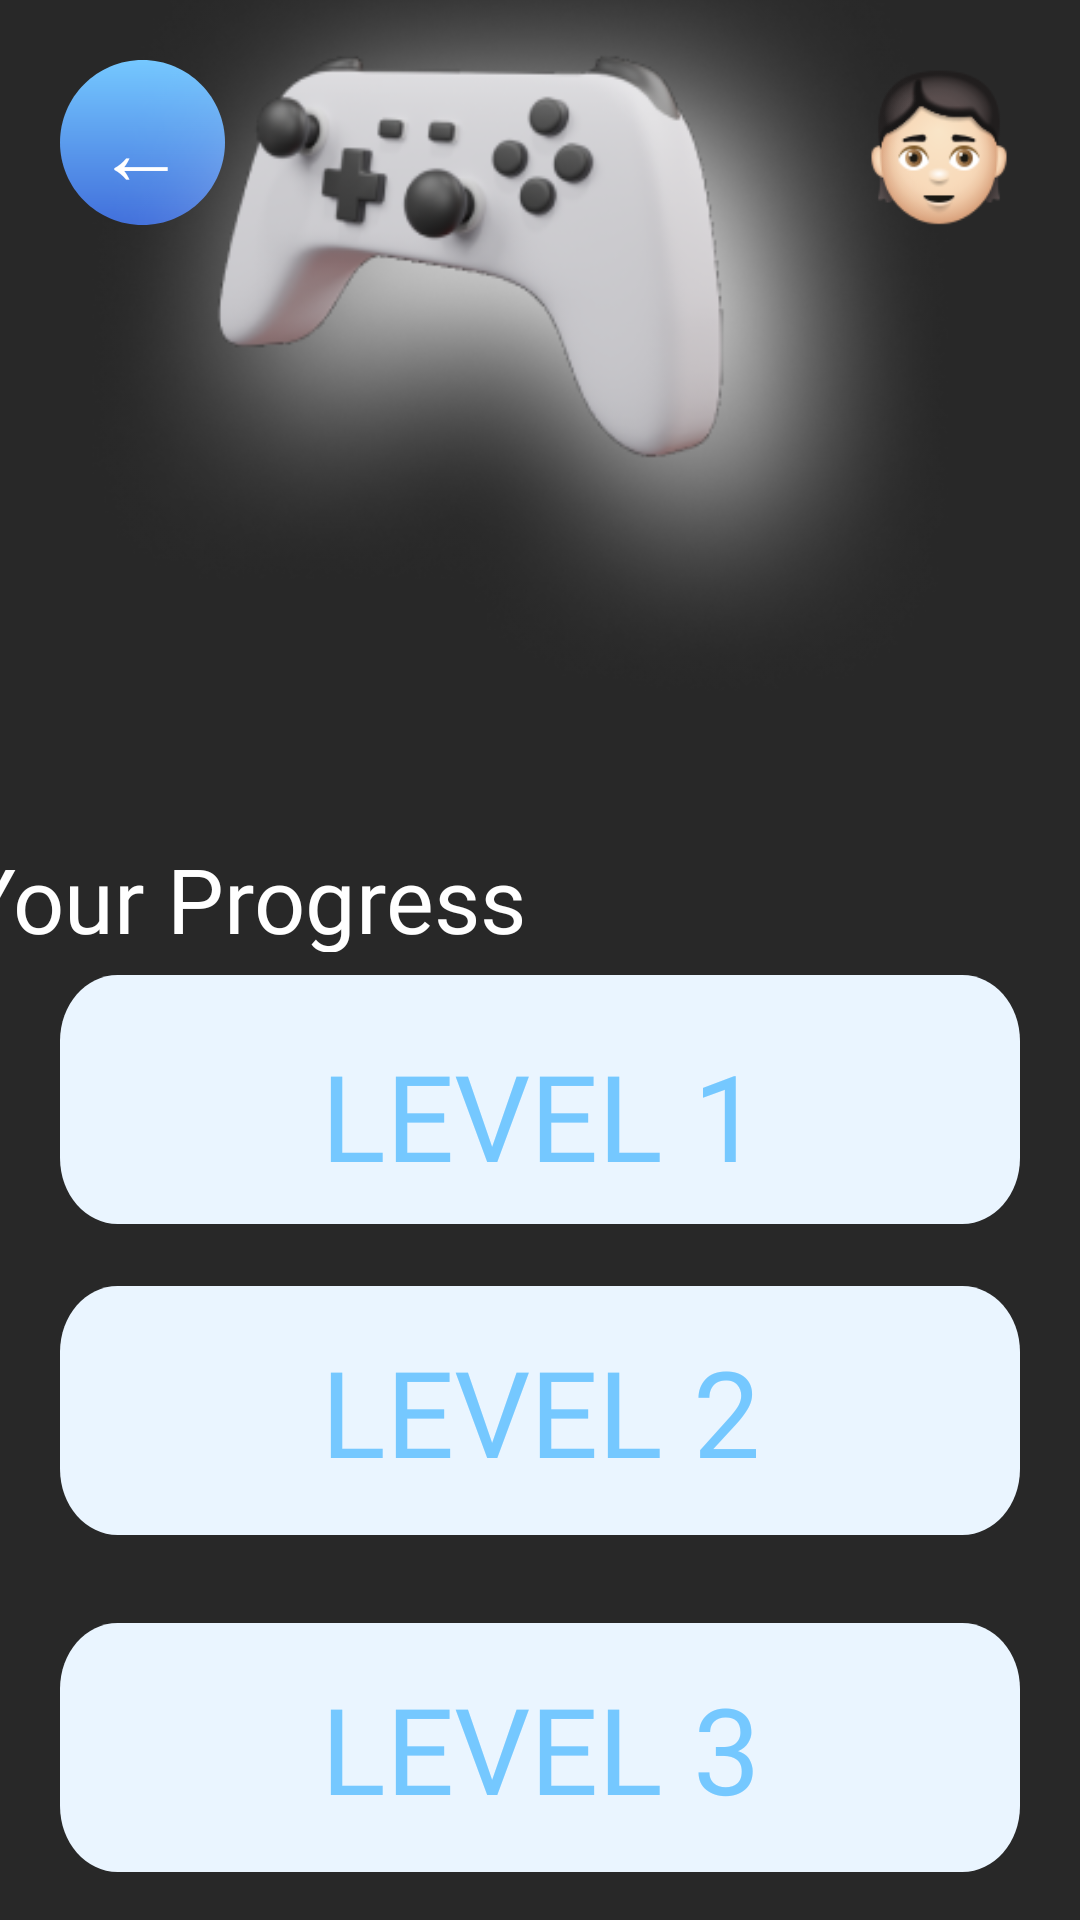

Produce the Android XML layout that renders to this screen, including the resource entries it uses.
<!-- AndroidManifest.xml: application theme Theme.AppCompat.DayNight -->
<!-- res/layout/game_page.xml -->
<?xml version="1.0" encoding="utf-8"?>
<androidx.constraintlayout.widget.ConstraintLayout xmlns:android="http://schemas.android.com/apk/res/android"
    xmlns:app="http://schemas.android.com/apk/res-auto"
    xmlns:tools="http://schemas.android.com/tools"
    android:layout_width="match_parent"
    android:layout_height="match_parent"
    android:id="@+id/relativeLayout"
    tools:context=".Game_page"

    android:background="#282828">


    <View
        android:id="@+id/rectangle_12"
        android:layout_width="match_parent"
        android:layout_height="83dp"
        android:layout_alignParentLeft="true"
        android:layout_alignParentTop="true"
        android:layout_marginStart="20dp"
        android:layout_marginEnd="20dp"
        android:layout_marginBottom="16dp"
        android:background="@drawable/levelrects"
        app:layout_constraintBottom_toBottomOf="parent"
        app:layout_constraintEnd_toEndOf="parent"
        app:layout_constraintHorizontal_bias="0.0"
        app:layout_constraintStart_toStartOf="parent" />

    <View
        android:id="@+id/rectangle_"
        android:layout_width="match_parent"
        android:layout_height="83dp"
        android:layout_alignParentLeft="true"
        android:layout_alignParentTop="true"
        android:layout_marginStart="20dp"
        android:layout_marginTop="16dp"
        android:layout_marginEnd="20dp"
        android:layout_marginBottom="124dp"
        android:background="@drawable/levelrects"
        app:layout_constraintBottom_toBottomOf="parent"
        app:layout_constraintEnd_toEndOf="parent"
        app:layout_constraintHorizontal_bias="0.0"
        app:layout_constraintStart_toStartOf="parent"
        app:layout_constraintTop_toBottomOf="@+id/rectangle_8" />

    <View
        android:id="@+id/ellipse_1"
        android:layout_width="55dp"
        android:layout_height="55dp"
        android:layout_alignParentLeft="true"
        android:layout_alignParentTop="true"
        android:layout_marginStart="20dp"
        android:layout_marginTop="20dp"
        android:background="@drawable/back"
        app:layout_constraintStart_toStartOf="parent"
        app:layout_constraintTop_toTopOf="parent" />


    <TextView
        android:id="@+id/some_id"
        android:layout_width="33dp"
        android:layout_height="36dp"
        android:layout_alignParentLeft="true"
        android:layout_alignParentTop="true"
        android:layout_marginStart="10dp"
        android:layout_marginTop="10dp"
        android:layout_marginEnd="10dp"
        android:layout_marginBottom="10dp"
        android:fontFamily="@font/gilroyextrabold"
        android:gravity="top"
        android:text="←"
        android:textAppearance="@style/back_id"
        android:textSize="30sp"
        app:layout_constraintBottom_toBottomOf="@+id/ellipse_1"
        app:layout_constraintEnd_toEndOf="@+id/ellipse_1"
        app:layout_constraintHorizontal_bias="1.0"
        app:layout_constraintStart_toStartOf="@+id/ellipse_1"
        app:layout_constraintTop_toTopOf="@+id/ellipse_1"
        app:layout_constraintVertical_bias="1.0" />


    <View
        android:id="@+id/son_1"
        android:layout_width="54dp"
        android:layout_height="57dp"
        android:layout_alignParentLeft="true"
        android:layout_alignParentTop="true"
        android:layout_marginTop="20dp"
        android:layout_marginEnd="20dp"
        android:background="@drawable/son1"
        app:layout_constraintEnd_toEndOf="parent"
        app:layout_constraintTop_toTopOf="parent" />

    <ImageView
        android:id="@+id/asldk_01_2"
        android:layout_width="325dp"
        android:layout_height="313dp"
        android:layout_alignParentLeft="true"
        android:layout_alignParentTop="true"
        android:layout_marginStart="20dp"
        android:layout_marginTop="30dp"
        android:layout_marginEnd="20dp"
        android:layout_marginBottom="400dp"
        android:background="@drawable/gamcs"
        android:elevation="79dp"
        app:layout_constraintBottom_toBottomOf="parent"
        app:layout_constraintEnd_toEndOf="parent"
        app:layout_constraintHorizontal_bias="0.63"
        app:layout_constraintStart_toStartOf="parent"
        app:layout_constraintTop_toTopOf="parent"
        app:layout_constraintVertical_bias="0.718" />

    <TextView
        android:id="@+id/your_progre"
        android:layout_width="233dp"
        android:layout_height="38dp"
        android:layout_alignParentLeft="true"
        android:layout_alignParentTop="true"
        android:layout_marginStart="30dp"
        android:layout_marginTop="10dp"
        android:layout_marginEnd="140dp"
        android:fontFamily="@font/gilroyb"
        android:gravity="top"
        android:text="Your Progress"
        android:textAppearance="@style/your_progre"
        app:layout_constraintEnd_toEndOf="parent"
        app:layout_constraintHorizontal_bias="1.0"
        app:layout_constraintStart_toStartOf="parent"
        app:layout_constraintTop_toBottomOf="@+id/asldk_01_2" />


    <View
        android:id="@+id/rectangle_8"
        android:layout_width="match_parent"
        android:layout_height="83dp"
        android:layout_alignParentLeft="true"
        android:layout_alignParentTop="true"
        android:layout_marginStart="20dp"
        android:layout_marginEnd="20dp"
        android:layout_marginBottom="232dp"
        android:background="@drawable/levelrects"
        app:layout_constraintBottom_toBottomOf="parent"
        app:layout_constraintEnd_toEndOf="parent"
        app:layout_constraintHorizontal_bias="0.0"
        app:layout_constraintStart_toStartOf="parent" />

    <TextView
        android:id="@+id/level_1"
        android:layout_width="205dp"
        android:layout_height="53dp"
        android:layout_alignParentLeft="true"
        android:layout_alignParentTop="true"
        android:layout_marginStart="30dp"
        android:layout_marginTop="20dp"
        android:layout_marginEnd="30dp"

        android:layout_marginBottom="20dp"
        android:fontFamily="@font/gilroyb"
        android:text="LEVEL 1"
        android:textAlignment="center"
        android:textAppearance="@style/level_1"
        android:textSize="40sp"
        app:layout_constraintBottom_toBottomOf="@+id/rectangle_8"
        app:layout_constraintEnd_toEndOf="@+id/rectangle_8"
        app:layout_constraintStart_toStartOf="@+id/rectangle_8"
        app:layout_constraintTop_toTopOf="@+id/rectangle_8"
        app:layout_constraintVertical_bias="0.0" />

    <TextView
        android:id="@+id/level_2"
        android:layout_width="205dp"
        android:layout_height="53dp"
        android:layout_alignParentLeft="true"
        android:layout_alignParentTop="true"

        android:layout_marginStart="30dp"
        android:layout_marginTop="20dp"
        android:layout_marginEnd="30dp"
        android:layout_marginBottom="20dp"
        android:fontFamily="@font/gilroyb"
        android:text="LEVEL 2"
        android:textAlignment="center"
        android:textAppearance="@style/level_1"
        android:textSize="40sp"
        app:layout_constraintBottom_toBottomOf="@+id/rectangle_"
        app:layout_constraintEnd_toEndOf="@+id/rectangle_"
        app:layout_constraintStart_toStartOf="@+id/rectangle_"
        app:layout_constraintTop_toTopOf="@+id/rectangle_" />

    <TextView
        android:id="@+id/level_4"
        android:layout_width="205dp"
        android:layout_height="53dp"
        android:layout_alignParentLeft="true"
        android:layout_alignParentTop="true"

        android:fontFamily="@font/gilroyb"
        android:text="LEVEL 3"
        android:textAlignment="center"
        android:textAppearance="@style/level_1"
        android:textSize="40sp"
        app:layout_constraintBottom_toBottomOf="@+id/rectangle_12"
        app:layout_constraintEnd_toEndOf="@+id/rectangle_12"
        app:layout_constraintStart_toStartOf="@+id/rectangle_12"
        app:layout_constraintTop_toTopOf="@+id/rectangle_12" />


</androidx.constraintlayout.widget.ConstraintLayout>
<!-- resources referenced by this layout -->
<resources>
  <!-- drawable back (drawable) -->
  <vector
      xmlns:android="http://schemas.android.com/apk/res/android"
      xmlns:aapt="http://schemas.android.com/aapt"
      android:width="75dp"
      android:height="75dp"
      android:viewportWidth="75"
      android:viewportHeight="75"
      >
  
      <group>
  
          <clip-path
              android:pathData="M75 37.5C75 58.2107 58.2107 75 37.5 75C16.7893 75 0 58.2107 0 37.5C0 16.7893 16.7893 0 37.5 0C58.2107 0 75 16.7893 75 37.5Z"
              />
  
          <group
              android:translateX="1"
              android:translateY="0"
              android:pivotX="37.5"
              android:pivotY="37.5"
              android:scaleX="2"
              android:scaleY="2"
              android:rotation="90"
              >
  
              <path
                  android:pathData="M0 0V75H75V0"
                  >
  
                  <aapt:attr name="android:fillColor">
  
                      <gradient
                          android:type="linear"
                          android:startX="18.75"
                          android:startY="37.5"
                          android:endX="56.25"
                          android:endY="37.5"
                          >
  
                          <item
                              android:color="#75C8FF"
                              android:offset="0"
                              />
  
                          <item
                              android:color="#416FDB"
                              android:offset="1"
                              />
  
                      </gradient>
  
                  </aapt:attr>
  
              </path>
  
          </group>
  
      </group>
  
  </vector>
  <!-- drawable gamcs: png bitmap (drawable, 57549 bytes) -->
  <!-- drawable levelrects (drawable) -->
  <vector
      xmlns:android="http://schemas.android.com/apk/res/android"
      xmlns:aapt="http://schemas.android.com/aapt"
      android:width="366dp"
      android:height="83dp"
      android:viewportWidth="366"
      android:viewportHeight="83"
      >
  
      <group>
  
          <clip-path
              android:pathData="M22 0H344C356.15 0 366 9.84974 366 22V61C366 73.1503 356.15 83 344 83H22C9.84974 83 0 73.1503 0 61V22C0 9.84974 9.84974 0 22 0Z"
              />
  
          <path
              android:pathData="M0 0V83H366V0"
              android:fillColor="#EAF5FF"
              />
  
      </group>
  
  </vector>
  <!-- drawable son1: png bitmap (drawable, 3181 bytes) -->
  <style name="back_id">
  
          <item name="android:textSize">
              45sp
          </item>
  
          <item name="android:textColor">
              #FFFFFF
          </item>
  
      </style>
  <style name="level_1">
  
  
  
          <item name="android:textColor">
              #75C8FF
          </item>
  
      </style>
  <style name="your_progre">
  
          <item name="android:textSize">
              30sp
          </item>
  
          <item name="android:textColor">
              #FFFFFF
          </item>
  
      </style>
</resources>
